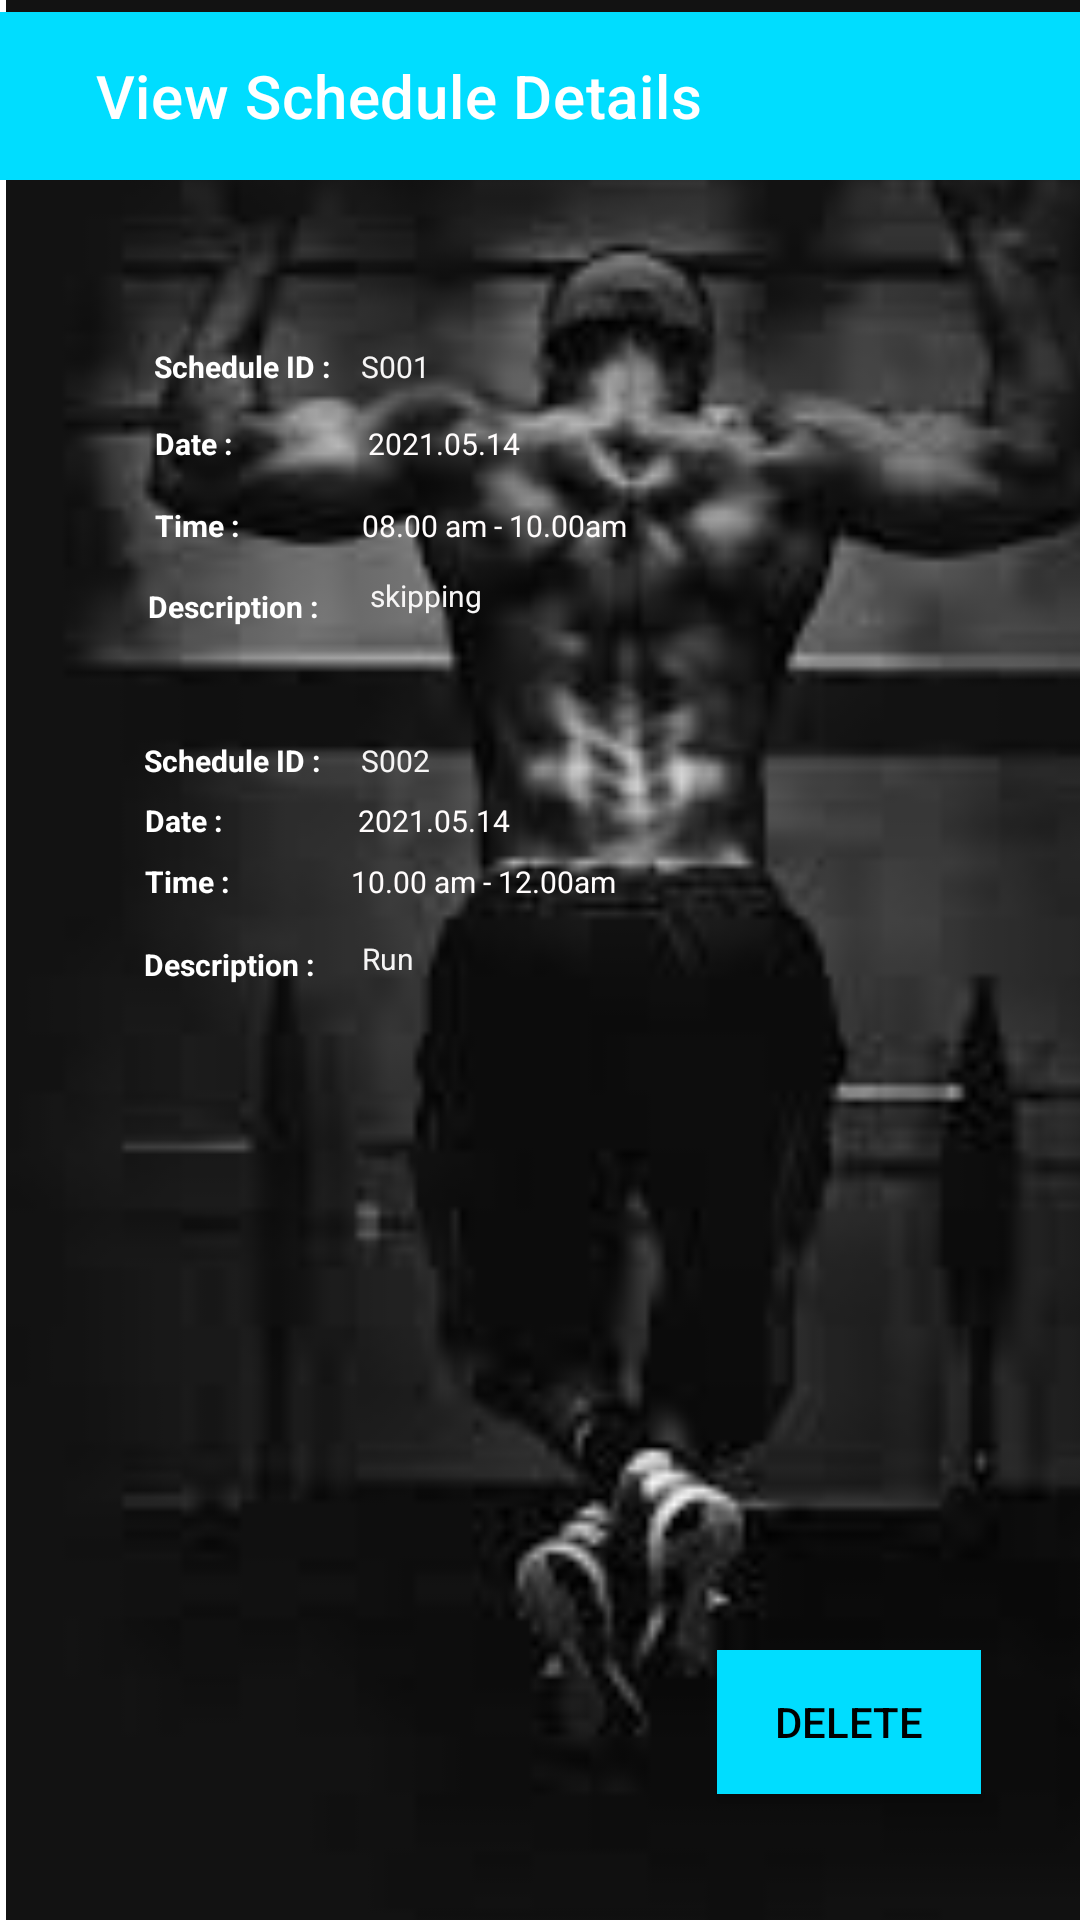

Here is an Android app screen rendered from its layout file. Give the layout XML and the strings, colors and styles it references.
<!-- AndroidManifest.xml: application theme Theme.PowerFit -->
<!-- res/layout/activity_view_details.xml -->
<?xml version="1.0" encoding="utf-8"?>
<androidx.constraintlayout.widget.ConstraintLayout xmlns:android="http://schemas.android.com/apk/res/android"
    xmlns:app="http://schemas.android.com/apk/res-auto"
    xmlns:tools="http://schemas.android.com/tools"
    android:id="@+id/BtnShow"
    android:layout_width="match_parent"
    android:layout_height="match_parent"
    tools:context=".ViewDetails">

    <ImageView
        android:id="@+id/imageView"
        android:layout_width="413dp"
        android:layout_height="730dp"
        app:layout_constraintBottom_toBottomOf="parent"
        app:layout_constraintEnd_toEndOf="parent"
        app:layout_constraintHorizontal_bias="0.0"
        app:layout_constraintStart_toStartOf="parent"
        app:layout_constraintTop_toTopOf="parent"
        app:srcCompat="@drawable/whatsapp_image_2021_05_09_at_11_03_51_am" />

    <TextView
        android:id="@+id/textView10"
        android:layout_width="wrap_content"
        android:layout_height="wrap_content"
        android:backgroundTint="@color/black"
        android:text="Schedule ID :"
        android:textColor="@color/white"
        android:textSize="10sp"
        android:textStyle="bold"
        app:layout_constraintBottom_toBottomOf="parent"
        app:layout_constraintEnd_toEndOf="parent"
        app:layout_constraintHorizontal_bias="0.17"
        app:layout_constraintStart_toStartOf="parent"
        app:layout_constraintTop_toTopOf="parent"
        app:layout_constraintVertical_bias="0.184" />

    <TextView
        android:id="@+id/textView17"
        android:layout_width="wrap_content"
        android:layout_height="wrap_content"
        android:backgroundTint="@color/black"
        android:text="Schedule ID :"
        android:textColor="@color/white"
        android:textSize="10sp"
        android:textStyle="bold"
        app:layout_constraintBottom_toBottomOf="parent"
        app:layout_constraintEnd_toEndOf="parent"
        app:layout_constraintHorizontal_bias="0.159"
        app:layout_constraintStart_toStartOf="parent"
        app:layout_constraintTop_toTopOf="parent"
        app:layout_constraintVertical_bias="0.394" />

    <TextView
        android:id="@+id/textView12"
        android:layout_width="wrap_content"
        android:layout_height="wrap_content"
        android:text="Time :"
        android:textColor="@color/white"
        android:textSize="10sp"
        android:textStyle="bold"
        app:layout_constraintBottom_toBottomOf="parent"
        app:layout_constraintEnd_toEndOf="parent"
        app:layout_constraintHorizontal_bias="0.156"
        app:layout_constraintStart_toStartOf="parent"
        app:layout_constraintTop_toTopOf="parent"
        app:layout_constraintVertical_bias="0.269" />

    <TextView
        android:id="@+id/textView19"
        android:layout_width="wrap_content"
        android:layout_height="wrap_content"
        android:text="Time :"
        android:textColor="@color/white"
        android:textSize="10sp"
        android:textStyle="bold"
        app:layout_constraintBottom_toBottomOf="parent"
        app:layout_constraintEnd_toEndOf="parent"
        app:layout_constraintHorizontal_bias="0.146"
        app:layout_constraintStart_toStartOf="parent"
        app:layout_constraintTop_toTopOf="parent"
        app:layout_constraintVertical_bias="0.458" />

    <TextView
        android:id="@+id/textView13"
        android:layout_width="wrap_content"
        android:layout_height="wrap_content"
        android:layout_marginTop="36dp"
        android:text="Description :"
        android:textColor="@color/white"
        android:textSize="10sp"
        android:textStyle="bold"
        app:layout_constraintBottom_toBottomOf="parent"
        app:layout_constraintEnd_toEndOf="parent"
        app:layout_constraintHorizontal_bias="0.163"
        app:layout_constraintStart_toStartOf="parent"
        app:layout_constraintTop_toTopOf="parent"
        app:layout_constraintVertical_bias="0.27" />

    <TextView
        android:id="@+id/textView20"
        android:layout_width="wrap_content"
        android:layout_height="wrap_content"
        android:layout_marginTop="36dp"
        android:text="Description :"
        android:textColor="@color/white"
        android:textSize="10sp"
        android:textStyle="bold"
        app:layout_constraintBottom_toBottomOf="parent"
        app:layout_constraintEnd_toEndOf="parent"
        app:layout_constraintHorizontal_bias="0.158"
        app:layout_constraintStart_toStartOf="parent"
        app:layout_constraintTop_toTopOf="parent"
        app:layout_constraintVertical_bias="0.472" />

    <TextView
        android:id="@+id/textView11"
        android:layout_width="wrap_content"
        android:layout_height="wrap_content"
        android:text="Date :"
        android:textColor="@color/white"
        android:textSize="10sp"
        android:textStyle="bold"
        app:layout_constraintBottom_toBottomOf="parent"
        app:layout_constraintEnd_toEndOf="parent"
        app:layout_constraintHorizontal_bias="0.155"
        app:layout_constraintStart_toStartOf="parent"
        app:layout_constraintTop_toTopOf="parent"
        app:layout_constraintVertical_bias="0.225" />

    <TextView
        android:id="@+id/textView18"
        android:layout_width="wrap_content"
        android:layout_height="wrap_content"
        android:text="Date :"
        android:textColor="@color/white"
        android:textSize="10sp"
        android:textStyle="bold"
        app:layout_constraintBottom_toBottomOf="parent"
        app:layout_constraintEnd_toEndOf="parent"
        app:layout_constraintHorizontal_bias="0.145"
        app:layout_constraintStart_toStartOf="parent"
        app:layout_constraintTop_toTopOf="parent"
        app:layout_constraintVertical_bias="0.426" />

    <Button
        android:id="@+id/btndelete"
        android:layout_width="wrap_content"
        android:layout_height="wrap_content"
        android:background="@color/design_default_color_secondary"
        android:backgroundTint="@android:color/holo_blue_bright"
        android:text="Delete"
        android:textColor="@color/black"
        app:layout_constraintBottom_toBottomOf="parent"
        app:layout_constraintEnd_toEndOf="parent"
        app:layout_constraintHorizontal_bias="0.879"
        app:layout_constraintStart_toStartOf="parent"
        app:layout_constraintTop_toTopOf="@+id/imageView"
        app:layout_constraintVertical_bias="0.934" />

    <androidx.appcompat.widget.Toolbar
        android:id="@+id/toolbar3"
        android:layout_width="match_parent"
        android:layout_height="wrap_content"
        android:layout_marginTop="4dp"
        android:background="@android:color/holo_blue_bright"
        android:minHeight="?attr/actionBarSize"
        android:theme="?attr/actionBarTheme"
        app:layout_constraintStart_toStartOf="parent"
        app:layout_constraintTop_toTopOf="parent"
        app:title="   View Schedule Details" />

    <TextView
        android:id="@+id/editID"
        android:layout_width="wrap_content"
        android:layout_height="wrap_content"
        android:text="S001"
        android:textColor="#F6F5F5"
        android:textSize="10sp"
        app:layout_constraintBottom_toBottomOf="parent"
        app:layout_constraintEnd_toEndOf="parent"
        app:layout_constraintHorizontal_bias="0.357"
        app:layout_constraintStart_toStartOf="parent"
        app:layout_constraintTop_toTopOf="parent"
        app:layout_constraintVertical_bias="0.184" />

    <TextView
        android:id="@+id/editID2"
        android:layout_width="wrap_content"
        android:layout_height="wrap_content"
        android:text="S002"
        android:textColor="#F6F5F5"
        android:textSize="10sp"
        app:layout_constraintBottom_toBottomOf="parent"
        app:layout_constraintEnd_toEndOf="parent"
        app:layout_constraintHorizontal_bias="0.357"
        app:layout_constraintStart_toStartOf="parent"
        app:layout_constraintTop_toTopOf="parent"
        app:layout_constraintVertical_bias="0.394" />

    <TextView
        android:id="@+id/editDate"
        android:layout_width="wrap_content"
        android:layout_height="wrap_content"
        android:text="2021.05.14"
        android:textColor="#FFFCFC"
        android:textSize="10sp"
        app:layout_constraintBottom_toBottomOf="parent"
        app:layout_constraintEnd_toEndOf="parent"
        app:layout_constraintHorizontal_bias="0.397"
        app:layout_constraintStart_toStartOf="parent"
        app:layout_constraintTop_toTopOf="parent"
        app:layout_constraintVertical_bias="0.225" />

    <TextView
        android:id="@+id/editDate2"
        android:layout_width="wrap_content"
        android:layout_height="wrap_content"
        android:text="2021.05.14"
        android:textColor="#FFFCFC"
        android:textSize="10sp"
        app:layout_constraintBottom_toBottomOf="parent"
        app:layout_constraintEnd_toEndOf="parent"
        app:layout_constraintHorizontal_bias="0.386"
        app:layout_constraintStart_toStartOf="parent"
        app:layout_constraintTop_toTopOf="parent"
        app:layout_constraintVertical_bias="0.426" />

    <TextView
        android:id="@+id/editTime"
        android:layout_width="wrap_content"
        android:layout_height="wrap_content"
        android:text="08.00 am - 10.00am"
        android:textColor="#FFFCFC"
        android:textSize="10sp"
        app:layout_constraintBottom_toBottomOf="parent"
        app:layout_constraintEnd_toEndOf="parent"
        app:layout_constraintHorizontal_bias="0.444"
        app:layout_constraintStart_toStartOf="parent"
        app:layout_constraintTop_toTopOf="parent"
        app:layout_constraintVertical_bias="0.269" />

    <TextView
        android:id="@+id/editTime2"
        android:layout_width="wrap_content"
        android:layout_height="wrap_content"
        android:text="10.00 am - 12.00am"
        android:textColor="#FFFCFC"
        android:textSize="10sp"
        app:layout_constraintBottom_toBottomOf="parent"
        app:layout_constraintEnd_toEndOf="parent"
        app:layout_constraintHorizontal_bias="0.431"
        app:layout_constraintStart_toStartOf="parent"
        app:layout_constraintTop_toTopOf="parent"
        app:layout_constraintVertical_bias="0.458" />

    <TextView
        android:id="@+id/editDes"
        android:layout_width="wrap_content"
        android:layout_height="wrap_content"
        android:text="skipping"
        android:textColor="#F6F5F5"
        android:textSize="10sp"
        app:layout_constraintBottom_toBottomOf="parent"
        app:layout_constraintEnd_toEndOf="parent"
        app:layout_constraintHorizontal_bias="0.382"
        app:layout_constraintStart_toStartOf="parent"
        app:layout_constraintTop_toTopOf="parent"
        app:layout_constraintVertical_bias="0.306" />

    <TextView
        android:id="@+id/editDes2"
        android:layout_width="wrap_content"
        android:layout_height="wrap_content"
        android:text="Run"
        android:textColor="#F6F5F5"
        android:textSize="10sp"
        app:layout_constraintBottom_toBottomOf="parent"
        app:layout_constraintEnd_toEndOf="parent"
        app:layout_constraintHorizontal_bias="0.352"
        app:layout_constraintStart_toStartOf="parent"
        app:layout_constraintTop_toTopOf="parent"
        app:layout_constraintVertical_bias="0.499" />

</androidx.constraintlayout.widget.ConstraintLayout>
<!-- resources referenced by this layout -->
<resources>
  <color name="black">#FF000000</color>
  <color name="white">#FFFFFFFF</color>
  <!-- drawable whatsapp_image_2021_05_09_at_11_03_51_am: jpeg bitmap (drawable, 3878 bytes) -->
  <style name="Theme.PowerFit" parent="Theme.MaterialComponents.DayNight.DarkActionBar">
          
          <item name="colorPrimary">@android:color/holo_blue_bright</item>
          <item name="colorPrimaryVariant">@color/purple_700</item>
          <item name="colorOnPrimary">@color/white</item>
          
          <item name="colorSecondary">@color/teal_200</item>
          <item name="colorSecondaryVariant">@color/teal_700</item>
          <item name="colorOnSecondary">@color/black</item>
          
          <item name="android:statusBarColor" tools:targetApi="l">?attr/colorPrimaryVariant</item>
          
      </style>
  <color name="purple_700">#FF3700B3</color>
  <color name="teal_200">#FF03DAC5</color>
  <color name="teal_700">#FF018786</color>
</resources>
